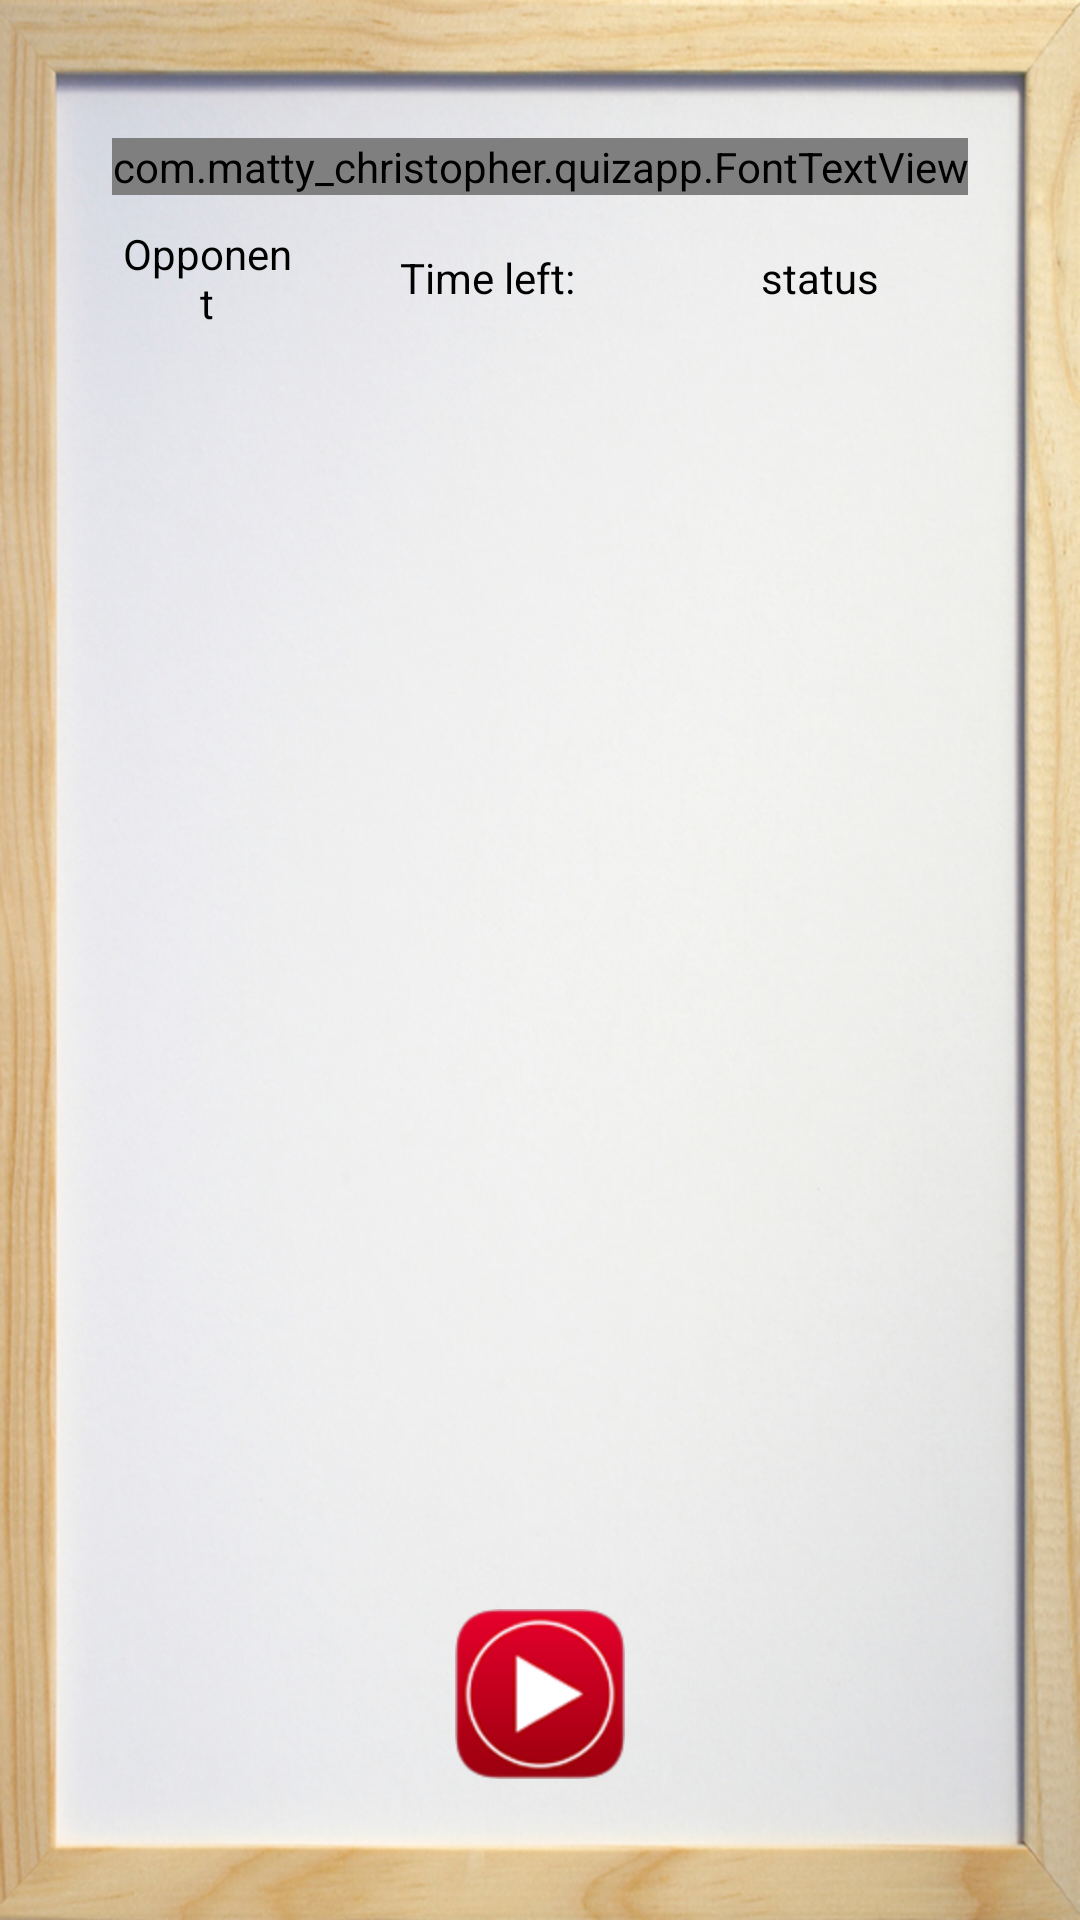

This screen was rendered from an Android layout file. Write that file and the resources it references.
<!-- AndroidManifest.xml: application theme AppTheme -->
<!-- res/layout/activity_head2_head_matches.xml -->
<RelativeLayout xmlns:android="http://schemas.android.com/apk/res/android"
    xmlns:tools="http://schemas.android.com/tools"
    android:layout_width="match_parent"
    android:layout_height="match_parent"
    android:background="@drawable/background">

    <com.matty_christopher.quizapp.FontTextView
        android:gravity="center"
        android:layout_width="wrap_content"
        android:layout_height="wrap_content"
        android:text="Matches"
        android:id="@+id/add_group_header"
        android:layout_marginTop="46dp"
        android:textSize="45sp"
        android:textColor="#00BFFF"
        android:layout_alignParentTop="true"
        android:layout_centerHorizontal="true"
        tools:ignore="HardcodedText" />

    <ScrollView
        android:layout_width="fill_parent"
        android:layout_height="fill_parent"
        android:scrollbars="vertical"
        android:scrollbarThumbVertical="@drawable/cell_shape"
        android:layout_below="@+id/add_group_header"
        android:layout_marginLeft="10dp"
        android:layout_marginRight="10dp"
        android:layout_marginTop="10dp"
        android:id="@+id/scrollView"
        android:layout_above="@+id/select"
        android:layout_marginBottom="10dp"
        android:fillViewport="false">


        <TableLayout
            android:stretchColumns="0,1,2"
            android:layout_width="match_parent"
            android:layout_height="wrap_content"
            android:id="@+id/matches_table"
            android:layout_marginLeft="30dp"
            android:layout_marginRight="30dp">

            <TableRow
                android:layout_width="match_parent"
                android:layout_height="match_parent">

                <TextView
                    android:text="Opponent"
                    android:textColor="#000000"
                    android:layout_height="match_parent"
                    android:gravity="center"
                    android:layout_width="30dp"
                    android:layout_marginBottom="15dp"
                    android:id="@+id/opponent"
                    tools:ignore="HardcodedText" />

                <TextView
                    android:text="Time left:"
                    android:textColor="#000000"
                    android:layout_height="match_parent"
                    android:gravity="center"
                    android:layout_width="100dp"
                    android:layout_marginBottom="15dp"
                    android:id="@+id/time_left"
                    tools:ignore="HardcodedText" />

                <TextView
                    android:layout_height="match_parent"
                    android:text="status"
                    android:textColor="#000000"
                    android:gravity="center"
                    android:layout_width="65dp"
                    android:layout_marginBottom="15dp"
                    android:id="@+id/status"
                    tools:ignore="HardcodedText" />



            </TableRow>



        </TableLayout>

    </ScrollView>

    <ImageButton
        android:layout_width="wrap_content"
        android:layout_height="wrap_content"
        android:id="@+id/select"
        android:contentDescription="@string/description"
        android:background="@drawable/selector"
        android:layout_alignParentBottom="true"
        android:layout_centerHorizontal="true"
        android:layout_marginBottom="47dp" />

</RelativeLayout>
<!-- resources referenced by this layout -->
<resources>
  <!-- drawable background: jpg bitmap (drawable-hdpi, 153700 bytes) -->
  <!-- drawable cell_shape (drawable-hdpi) -->
  <shape android:shape="rectangle"
      xmlns:android="http://schemas.android.com/apk/res/android">
      <gradient
          android:angle="45"
          android:centerColor="#00BFFF"
          android:endColor="#00BFFF"
          android:startColor="#00BFFF" />
      <corners android:radius="10dp" />
  </shape>
  <!-- drawable selector (drawable-hdpi) -->
  <?xml version="1.0" encoding="utf-8"?>
  <selector xmlns:android="http://schemas.android.com/apk/res/android">
      <item
          android:state_enabled="false"
          android:drawable="@drawable/play_unselected" />
      <item
          android:state_pressed="true"
          android:state_enabled="true"
          android:drawable="@drawable/play_selected" />
  </selector>
  <string name="description" />
  <style name="AppTheme" parent="Theme.AppCompat.NoActionBar">
          
          <item name="android:windowBackground">@null</item>
      </style>
  <!-- drawable play_unselected: png bitmap (drawable-hdpi, 65748 bytes) -->
  <!-- drawable play_selected: png bitmap (drawable-hdpi, 61121 bytes) -->
</resources>
